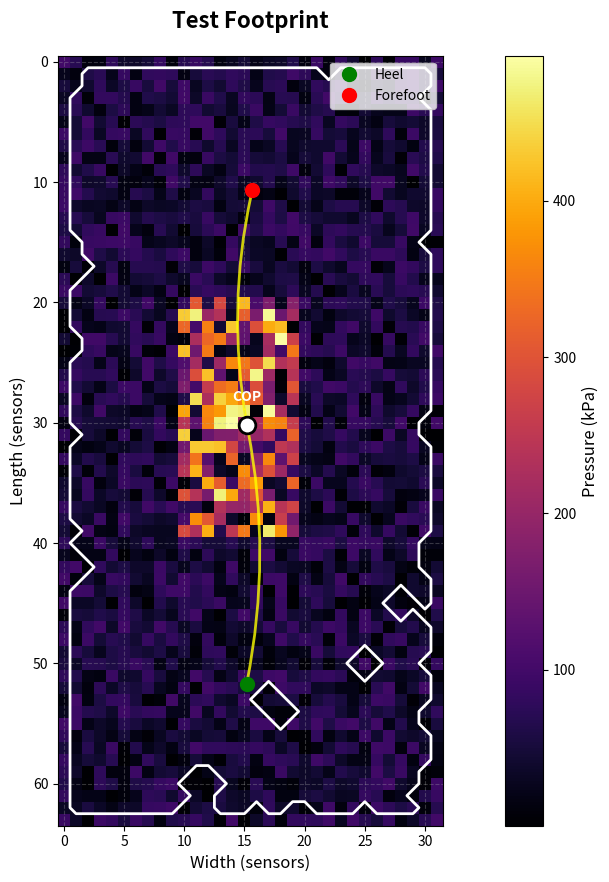

The script that saved this image:
#!/usr/bin/env python3
# -*- coding: utf-8 -*-
"""
改进版报告生成器 - 实现8.24修正建议
包含：红绿箭头标注、左右对比、足底形状、力线图、统一样式、综合对比表
"""

import os
import pandas as pd
import numpy as np
from datetime import datetime
from scipy import stats
from scipy.signal import find_peaks
from scipy.ndimage import label, binary_erosion, binary_dilation
from typing import Dict, List, Tuple, Optional, Any
import matplotlib.pyplot as plt
import matplotlib.patches as patches
from matplotlib.patches import FancyArrowPatch
import base64
from io import BytesIO

class ImprovedReportFormatter:
    """改进的报告格式化工具"""
    
    @staticmethod
    def format_value_with_arrow(value: float, lower: Optional[float] = None, upper: Optional[float] = None, 
                                 decimal: int = 2, unit: str = '') -> str:
        """
        格式化数值并添加红绿箭头标注
        value: 实际值
        lower: 下限
        upper: 上限
        """
        formatted = f"{value:.{decimal}f}{unit}"
        
        if upper is not None and value > upper:
            return f'<span style="color: red; font-weight: bold">{formatted} ↑</span>'
        elif lower is not None and value < lower:
            return f'<span style="color: green; font-weight: bold">{formatted} ↓</span>'
        else:
            return formatted
    
    @staticmethod
    def format_comparison_with_arrow(left_value: float, right_value: float, 
                                    decimal: int = 2, unit: str = '') -> Dict[str, str]:
        """
        格式化左右对比值，大的一侧加红箭头
        """
        left_formatted = f"{left_value:.{decimal}f}{unit}"
        right_formatted = f"{right_value:.{decimal}f}{unit}"
        
        if left_value > right_value * 1.1:  # 左侧明显更大（>10%差异）
            return {
                'left': f'<span style="color: red; font-weight: bold">{left_formatted} ↑</span>',
                'right': right_formatted
            }
        elif right_value > left_value * 1.1:  # 右侧明显更大
            return {
                'left': left_formatted,
                'right': f'<span style="color: red; font-weight: bold">{right_formatted} ↑</span>'
            }
        else:
            return {
                'left': left_formatted,
                'right': right_formatted
            }

class FootprintAnalyzer:
    """足底形状和力线分析器"""
    
    @staticmethod
    def extract_footprint_shape(pressure_data: np.ndarray, threshold_percentile: int = 10) -> np.ndarray:
        """
        提取足底形状轮廓
        """
        # 使用阈值分割
        threshold = np.percentile(pressure_data[pressure_data > 0], threshold_percentile)
        binary_footprint = pressure_data > threshold
        
        # 形态学处理：去噪和平滑
        binary_footprint = binary_erosion(binary_footprint, iterations=1)
        binary_footprint = binary_dilation(binary_footprint, iterations=2)
        binary_footprint = binary_erosion(binary_footprint, iterations=1)
        
        return binary_footprint
    
    @staticmethod
    def find_force_lines(pressure_data: np.ndarray, footprint_mask: np.ndarray) -> Dict:
        """
        计算力线（从后跟到前脚掌的主要承重线）
        """
        # 计算压力中心（COP）
        y_coords, x_coords = np.mgrid[0:pressure_data.shape[0], 0:pressure_data.shape[1]]
        masked_pressure = pressure_data * footprint_mask
        total_pressure = masked_pressure.sum()
        
        if total_pressure > 0:
            cop_x = (masked_pressure * x_coords).sum() / total_pressure
            cop_y = (masked_pressure * y_coords).sum() / total_pressure
        else:
            cop_x, cop_y = pressure_data.shape[1] // 2, pressure_data.shape[0] // 2
        
        # 找前脚掌和后跟区域
        # 后跟：下部1/3
        heel_region = masked_pressure[int(pressure_data.shape[0]*2/3):, :]
        if heel_region.sum() > 0:
            heel_y = int(pressure_data.shape[0]*2/3) + (heel_region * np.arange(heel_region.shape[0])[:, None]).sum() / heel_region.sum()
            heel_x = (heel_region * np.arange(heel_region.shape[1])[None, :]).sum() / heel_region.sum()
        else:
            heel_x, heel_y = cop_x, pressure_data.shape[0] * 0.8
        
        # 前脚掌：上部1/3
        forefoot_region = masked_pressure[:int(pressure_data.shape[0]/3), :]
        if forefoot_region.sum() > 0:
            forefoot_y = (forefoot_region * np.arange(forefoot_region.shape[0])[:, None]).sum() / forefoot_region.sum()
            forefoot_x = (forefoot_region * np.arange(forefoot_region.shape[1])[None, :]).sum() / forefoot_region.sum()
        else:
            forefoot_x, forefoot_y = cop_x, pressure_data.shape[0] * 0.2
        
        return {
            'cop': (cop_x, cop_y),
            'heel': (heel_x, heel_y),
            'forefoot': (forefoot_x, forefoot_y)
        }
    
    @staticmethod
    def generate_footprint_svg(pressure_data: np.ndarray, title: str = "Footprint Analysis") -> str:
        """
        生成包含足底形状和力线的SVG图像
        """
        fig, ax = plt.subplots(1, 1, figsize=(8, 10))
        
        # 提取足底形状
        footprint_mask = FootprintAnalyzer.extract_footprint_shape(pressure_data)
        
        # 显示压力热力图
        im = ax.imshow(pressure_data, cmap='inferno', aspect='equal', interpolation='nearest')
        
        # 叠加足底轮廓
        contours = plt.contour(footprint_mask, levels=[0.5], colors='white', linewidths=2)
        
        # 计算并绘制力线
        force_lines = FootprintAnalyzer.find_force_lines(pressure_data, footprint_mask)
        
        # 绘制COP（压力中心）
        ax.plot(force_lines['cop'][0], force_lines['cop'][1], 'wo', markersize=12, markeredgecolor='black', markeredgewidth=2)
        ax.text(force_lines['cop'][0], force_lines['cop'][1] - 2, 'COP', color='white', fontsize=10, ha='center', fontweight='bold')
        
        # 绘制力线：后跟到COP
        arrow1 = FancyArrowPatch(force_lines['heel'], force_lines['cop'],
                                 connectionstyle="arc3,rad=0.1", 
                                 arrowstyle='->', linewidth=2,
                                 color='yellow', alpha=0.8)
        ax.add_patch(arrow1)
        
        # 绘制力线：COP到前脚掌
        arrow2 = FancyArrowPatch(force_lines['cop'], force_lines['forefoot'],
                                 connectionstyle="arc3,rad=-0.1",
                                 arrowstyle='->', linewidth=2,
                                 color='yellow', alpha=0.8)
        ax.add_patch(arrow2)
        
        # 标记前脚掌和后跟
        ax.plot(force_lines['heel'][0], force_lines['heel'][1], 'go', markersize=10, label='Heel')
        ax.plot(force_lines['forefoot'][0], force_lines['forefoot'][1], 'ro', markersize=10, label='Forefoot')
        
        # 添加标题和颜色条
        ax.set_title(title, fontsize=16, fontweight='bold', pad=20)
        ax.set_xlabel('Width (sensors)', fontsize=12)
        ax.set_ylabel('Length (sensors)', fontsize=12)
        ax.legend(loc='upper right', fontsize=10)
        
        # 添加颜色条
        cbar = plt.colorbar(im, ax=ax, orientation='vertical', pad=0.1)
        cbar.set_label('Pressure (kPa)', fontsize=12)
        
        # 添加网格
        ax.grid(True, alpha=0.3, linestyle='--')
        
        # 转换为SVG
        buffer = BytesIO()
        plt.savefig(buffer, format='svg', dpi=150, bbox_inches='tight', facecolor='white')
        plt.close()
        
        buffer.seek(0)
        svg_data = buffer.read().decode('utf-8')
        
        # 提取SVG内容（去除XML声明）
        start_idx = svg_data.find('<svg')
        if start_idx != -1:
            return svg_data[start_idx:]
        return svg_data

class ComprehensiveAssessmentTable:
    """综合评估对比表生成器"""
    
    @staticmethod
    def generate_comparison_table(all_results: Dict) -> str:
        """
        生成综合对比表HTML
        """
        formatter = ImprovedReportFormatter()
        html = '''
        <div class="comprehensive-table" style="margin: 20px 0;">
            <h3 style="font-size: 18px; color: #2c3e50; margin-bottom: 15px;">综合评估对比表</h3>
            <table style="width: 100%; border-collapse: collapse; font-size: 14px;">
                <thead>
                    <tr style="background-color: #3498db; color: white;">
                        <th style="padding: 10px; border: 1px solid #ddd; text-align: left;">测试项目</th>
                        <th style="padding: 10px; border: 1px solid #ddd; text-align: center;">左侧</th>
                        <th style="padding: 10px; border: 1px solid #ddd; text-align: center;">右侧</th>
                        <th style="padding: 10px; border: 1px solid #ddd; text-align: center;">对称性</th>
                        <th style="padding: 10px; border: 1px solid #ddd; text-align: center;">评价</th>
                    </tr>
                </thead>
                <tbody>
        '''
        
        # 静态坐姿压力
        if 'sitting' in all_results:
            sitting = all_results['sitting']
            formatter = ImprovedReportFormatter()
            left_right = formatter.format_comparison_with_arrow(
                sitting.get('left_pressure', 0),
                sitting.get('right_pressure', 0),
                decimal=1,
                unit=' N'
            )
            symmetry = abs(sitting.get('left_pressure', 0) - sitting.get('right_pressure', 0)) / max(sitting.get('left_pressure', 1), sitting.get('right_pressure', 1)) * 100
            evaluation = "正常" if symmetry < 10 else "轻度偏移" if symmetry < 20 else "明显偏移"
            
            html += f'''
                <tr>
                    <td style="padding: 8px; border: 1px solid #ddd;">静态坐姿臀部压力</td>
                    <td style="padding: 8px; border: 1px solid #ddd; text-align: center;">{left_right['left']}</td>
                    <td style="padding: 8px; border: 1px solid #ddd; text-align: center;">{left_right['right']}</td>
                    <td style="padding: 8px; border: 1px solid #ddd; text-align: center;">{symmetry:.1f}%</td>
                    <td style="padding: 8px; border: 1px solid #ddd; text-align: center;">{evaluation}</td>
                </tr>
            '''
        
        # 起坐测试压力
        if 'situp' in all_results:
            situp = all_results['situp']
            if 'hip_pressure' in situp:
                left_right = formatter.format_comparison_with_arrow(
                    situp['hip_pressure'].get('left', 0),
                    situp['hip_pressure'].get('right', 0),
                    decimal=1,
                    unit=' N'
                )
                html += f'''
                    <tr>
                        <td style="padding: 8px; border: 1px solid #ddd;">起坐臀部压力</td>
                        <td style="padding: 8px; border: 1px solid #ddd; text-align: center;">{left_right['left']}</td>
                        <td style="padding: 8px; border: 1px solid #ddd; text-align: center;">{left_right['right']}</td>
                        <td style="padding: 8px; border: 1px solid #ddd; text-align: center;">-</td>
                        <td style="padding: 8px; border: 1px solid #ddd; text-align: center;">-</td>
                    </tr>
                '''
            
            if 'foot_pressure' in situp:
                left_right = formatter.format_comparison_with_arrow(
                    situp['foot_pressure'].get('left', 0),
                    situp['foot_pressure'].get('right', 0),
                    decimal=1,
                    unit=' N'
                )
                html += f'''
                    <tr>
                        <td style="padding: 8px; border: 1px solid #ddd;">起坐脚部压力</td>
                        <td style="padding: 8px; border: 1px solid #ddd; text-align: center;">{left_right['left']}</td>
                        <td style="padding: 8px; border: 1px solid #ddd; text-align: center;">{left_right['right']}</td>
                        <td style="padding: 8px; border: 1px solid #ddd; text-align: center;">-</td>
                        <td style="padding: 8px; border: 1px solid #ddd; text-align: center;">-</td>
                    </tr>
                '''
        
        # 静态站立
        if 'standing' in all_results:
            standing = all_results['standing']
            left_right = formatter.format_comparison_with_arrow(
                standing.get('left_pressure', 0),
                standing.get('right_pressure', 0),
                decimal=1,
                unit=' N'
            )
            symmetry = abs(standing.get('left_pressure', 0) - standing.get('right_pressure', 0)) / max(standing.get('left_pressure', 1), standing.get('right_pressure', 1)) * 100
            evaluation = "平衡良好" if symmetry < 15 else "轻度失衡" if symmetry < 25 else "明显失衡"
            
            html += f'''
                <tr>
                    <td style="padding: 8px; border: 1px solid #ddd;">静态站立压力</td>
                    <td style="padding: 8px; border: 1px solid #ddd; text-align: center;">{left_right['left']}</td>
                    <td style="padding: 8px; border: 1px solid #ddd; text-align: center;">{left_right['right']}</td>
                    <td style="padding: 8px; border: 1px solid #ddd; text-align: center;">{symmetry:.1f}%</td>
                    <td style="padding: 8px; border: 1px solid #ddd; text-align: center;">{evaluation}</td>
                </tr>
            '''
        
        # 步态分析
        if 'gait' in all_results:
            gait = all_results['gait']
            # 步长对称性
            if 'left_step_length' in gait and 'right_step_length' in gait:
                left_right = formatter.format_comparison_with_arrow(
                    gait['left_step_length'],
                    gait['right_step_length'],
                    decimal=2,
                    unit=' m'
                )
                symmetry = abs(gait['left_step_length'] - gait['right_step_length']) / max(gait['left_step_length'], gait['right_step_length']) * 100
                evaluation = "对称" if symmetry < 10 else "轻度不对称" if symmetry < 20 else "明显不对称"
                
                html += f'''
                    <tr>
                        <td style="padding: 8px; border: 1px solid #ddd;">行走步长</td>
                        <td style="padding: 8px; border: 1px solid #ddd; text-align: center;">{left_right['left']}</td>
                        <td style="padding: 8px; border: 1px solid #ddd; text-align: center;">{left_right['right']}</td>
                        <td style="padding: 8px; border: 1px solid #ddd; text-align: center;">{symmetry:.1f}%</td>
                        <td style="padding: 8px; border: 1px solid #ddd; text-align: center;">{evaluation}</td>
                    </tr>
                '''
        
        html += '''
                </tbody>
            </table>
            <div style="margin-top: 15px; padding: 10px; background-color: #f0f8ff; border-left: 4px solid #3498db;">
                <h4 style="margin: 0 0 10px 0; color: #2c3e50;">综合分析结论：</h4>
                <p style="margin: 5px 0; font-size: 14px;">
        '''
        
        # 添加综合分析结论
        conclusions = []
        
        if 'sitting' in all_results:
            sitting = all_results['sitting']
            if abs(sitting.get('left_pressure', 0) - sitting.get('right_pressure', 0)) > 50:
                side = "左侧" if sitting.get('left_pressure', 0) > sitting.get('right_pressure', 0) else "右侧"
                conclusions.append(f"坐姿压力偏向{side}")
        
        if 'standing' in all_results:
            standing = all_results['standing']
            if abs(standing.get('left_pressure', 0) - standing.get('right_pressure', 0)) > 50:
                side = "左侧" if standing.get('left_pressure', 0) > standing.get('right_pressure', 0) else "右侧"
                conclusions.append(f"站立平衡偏向{side}")
        
        if 'gait' in all_results:
            gait = all_results['gait']
            if 'left_step_length' in gait and 'right_step_length' in gait:
                if abs(gait['left_step_length'] - gait['right_step_length']) > 0.05:
                    side = "左侧" if gait['left_step_length'] < gait['right_step_length'] else "右侧"
                    conclusions.append(f"{side}步长较短")
        
        if conclusions:
            html += " • ".join(conclusions)
            html += "，建议进行针对性康复训练。"
        else:
            html += "各项指标基本正常，身体平衡性良好。"
        
        html += '''
                </p>
            </div>
        </div>
        '''
        
        return html

class UnifiedReportStyle:
    """统一的报告样式"""
    
    @staticmethod
    def get_unified_css() -> str:
        """
        返回统一的CSS样式
        """
        return '''
        <style>
            * {
                margin: 0;
                padding: 0;
                box-sizing: border-box;
            }
            
            body {
                font-family: 'Microsoft YaHei', 'Arial', sans-serif;
                font-size: 14px;
                line-height: 1.6;
                color: #333;
                background: white;
                padding: 20px;
            }
            
            h1 {
                font-size: 24px;
                font-weight: bold;
                color: #2c3e50;
                margin-bottom: 20px;
                text-align: center;
                border-bottom: 3px solid #3498db;
                padding-bottom: 10px;
            }
            
            h2 {
                font-size: 18px;
                font-weight: bold;
                color: #34495e;
                margin: 20px 0 15px 0;
                padding-left: 10px;
                border-left: 4px solid #3498db;
            }
            
            h3 {
                font-size: 16px;
                font-weight: bold;
                color: #555;
                margin: 15px 0 10px 0;
            }
            
            .info-header {
                display: flex;
                justify-content: space-between;
                align-items: center;
                margin-bottom: 20px;
                padding: 15px;
                background: linear-gradient(135deg, #f5f7fa 0%, #c3cfe2 100%);
                border-radius: 8px;
                box-shadow: 0 2px 4px rgba(0,0,0,0.1);
            }
            
            .info-item {
                display: flex;
                align-items: center;
                font-size: 14px;
                color: #2c3e50;
            }
            
            .info-item strong {
                margin-right: 5px;
                color: #34495e;
            }
            
            table {
                width: 100%;
                border-collapse: collapse;
                margin: 15px 0;
                font-size: 14px;
                box-shadow: 0 2px 4px rgba(0,0,0,0.1);
            }
            
            th {
                background-color: #3498db;
                color: white;
                padding: 10px;
                text-align: left;
                font-size: 14px;
                font-weight: bold;
            }
            
            td {
                padding: 8px 10px;
                border: 1px solid #ddd;
                font-size: 14px;
            }
            
            tr:nth-child(even) {
                background-color: #f8f9fa;
            }
            
            tr:hover {
                background-color: #e8f4ff;
            }
            
            .warning-section {
                display: none;  /* 隐藏黄色警告区块 */
            }
            
            .pressure-chart {
                margin: 20px 0;
                text-align: center;
                padding: 15px;
                background: #f8f9fa;
                border-radius: 8px;
            }
            
            .pressure-chart img, .pressure-chart svg {
                max-width: 100%;
                height: auto;
                border: 2px solid #ddd;
                border-radius: 4px;
                background: white;
            }
            
            .conclusion {
                margin-top: 30px;
                padding: 20px;
                background: linear-gradient(135deg, #667eea 0%, #764ba2 100%);
                color: white;
                border-radius: 8px;
                box-shadow: 0 4px 6px rgba(0,0,0,0.1);
            }
            
            .conclusion h2 {
                color: white;
                border-left-color: white;
            }
            
            .conclusion p {
                font-size: 14px;
                line-height: 1.8;
            }
            
            @media print {
                body {
                    padding: 0;
                }
                
                .page-break {
                    page-break-after: always;
                }
            }
        </style>
        '''

# 示例：如何整合到现有的报告生成器
def enhance_existing_report(original_html: str, test_results: Dict) -> str:
    """
    增强现有的报告HTML
    """
    # 1. 添加统一样式
    style = UnifiedReportStyle.get_unified_css()
    
    # 2. 生成综合对比表
    comparison_table = ComprehensiveAssessmentTable.generate_comparison_table(test_results)
    
    # 3. 插入样式和对比表到HTML
    # 在</head>前插入样式
    if '</head>' in original_html:
        original_html = original_html.replace('</head>', style + '</head>')
    else:
        original_html = style + original_html
    
    # 在综合评估部分后插入对比表
    if '综合评估与建议' in original_html:
        insert_pos = original_html.find('综合评估与建议')
        insert_pos = original_html.find('</div>', insert_pos) + 6
        original_html = original_html[:insert_pos] + comparison_table + original_html[insert_pos:]
    
    return original_html

if __name__ == "__main__":
    # 测试代码
    print("改进版报告生成器已加载")
    
    # 测试格式化工具
    formatter = ImprovedReportFormatter()
    
    # 测试数值箭头标注
    print("\n测试数值箭头标注：")
    print(f"步速 0.6m/s (标准≥0.8): {formatter.format_value_with_arrow(0.6, lower=0.8, decimal=1, unit='m/s')}")
    print(f"步速 1.2m/s (标准≥0.8): {formatter.format_value_with_arrow(1.2, lower=0.8, decimal=1, unit='m/s')}")
    
    # 测试左右对比
    print("\n测试左右对比：")
    comparison = formatter.format_comparison_with_arrow(450.5, 380.2, decimal=1, unit='N')
    print(f"左脚: {comparison['left']}, 右脚: {comparison['right']}")
    
    # 测试足底形状分析
    print("\n生成测试用足底形状...")
    test_pressure = np.random.rand(64, 32) * 100
    test_pressure[20:40, 10:20] = np.random.rand(20, 10) * 500  # 模拟脚印
    
    footprint_svg = FootprintAnalyzer.generate_footprint_svg(test_pressure, "Test Footprint")
    print("足底形状SVG已生成")
    
    # 测试综合对比表
    print("\n生成综合对比表...")
    test_results = {
        'sitting': {'left_pressure': 450, 'right_pressure': 380},
        'standing': {'left_pressure': 320, 'right_pressure': 340},
        'gait': {'left_step_length': 0.65, 'right_step_length': 0.72}
    }
    
    comparison_html = ComprehensiveAssessmentTable.generate_comparison_table(test_results)
    print("综合对比表HTML已生成")
